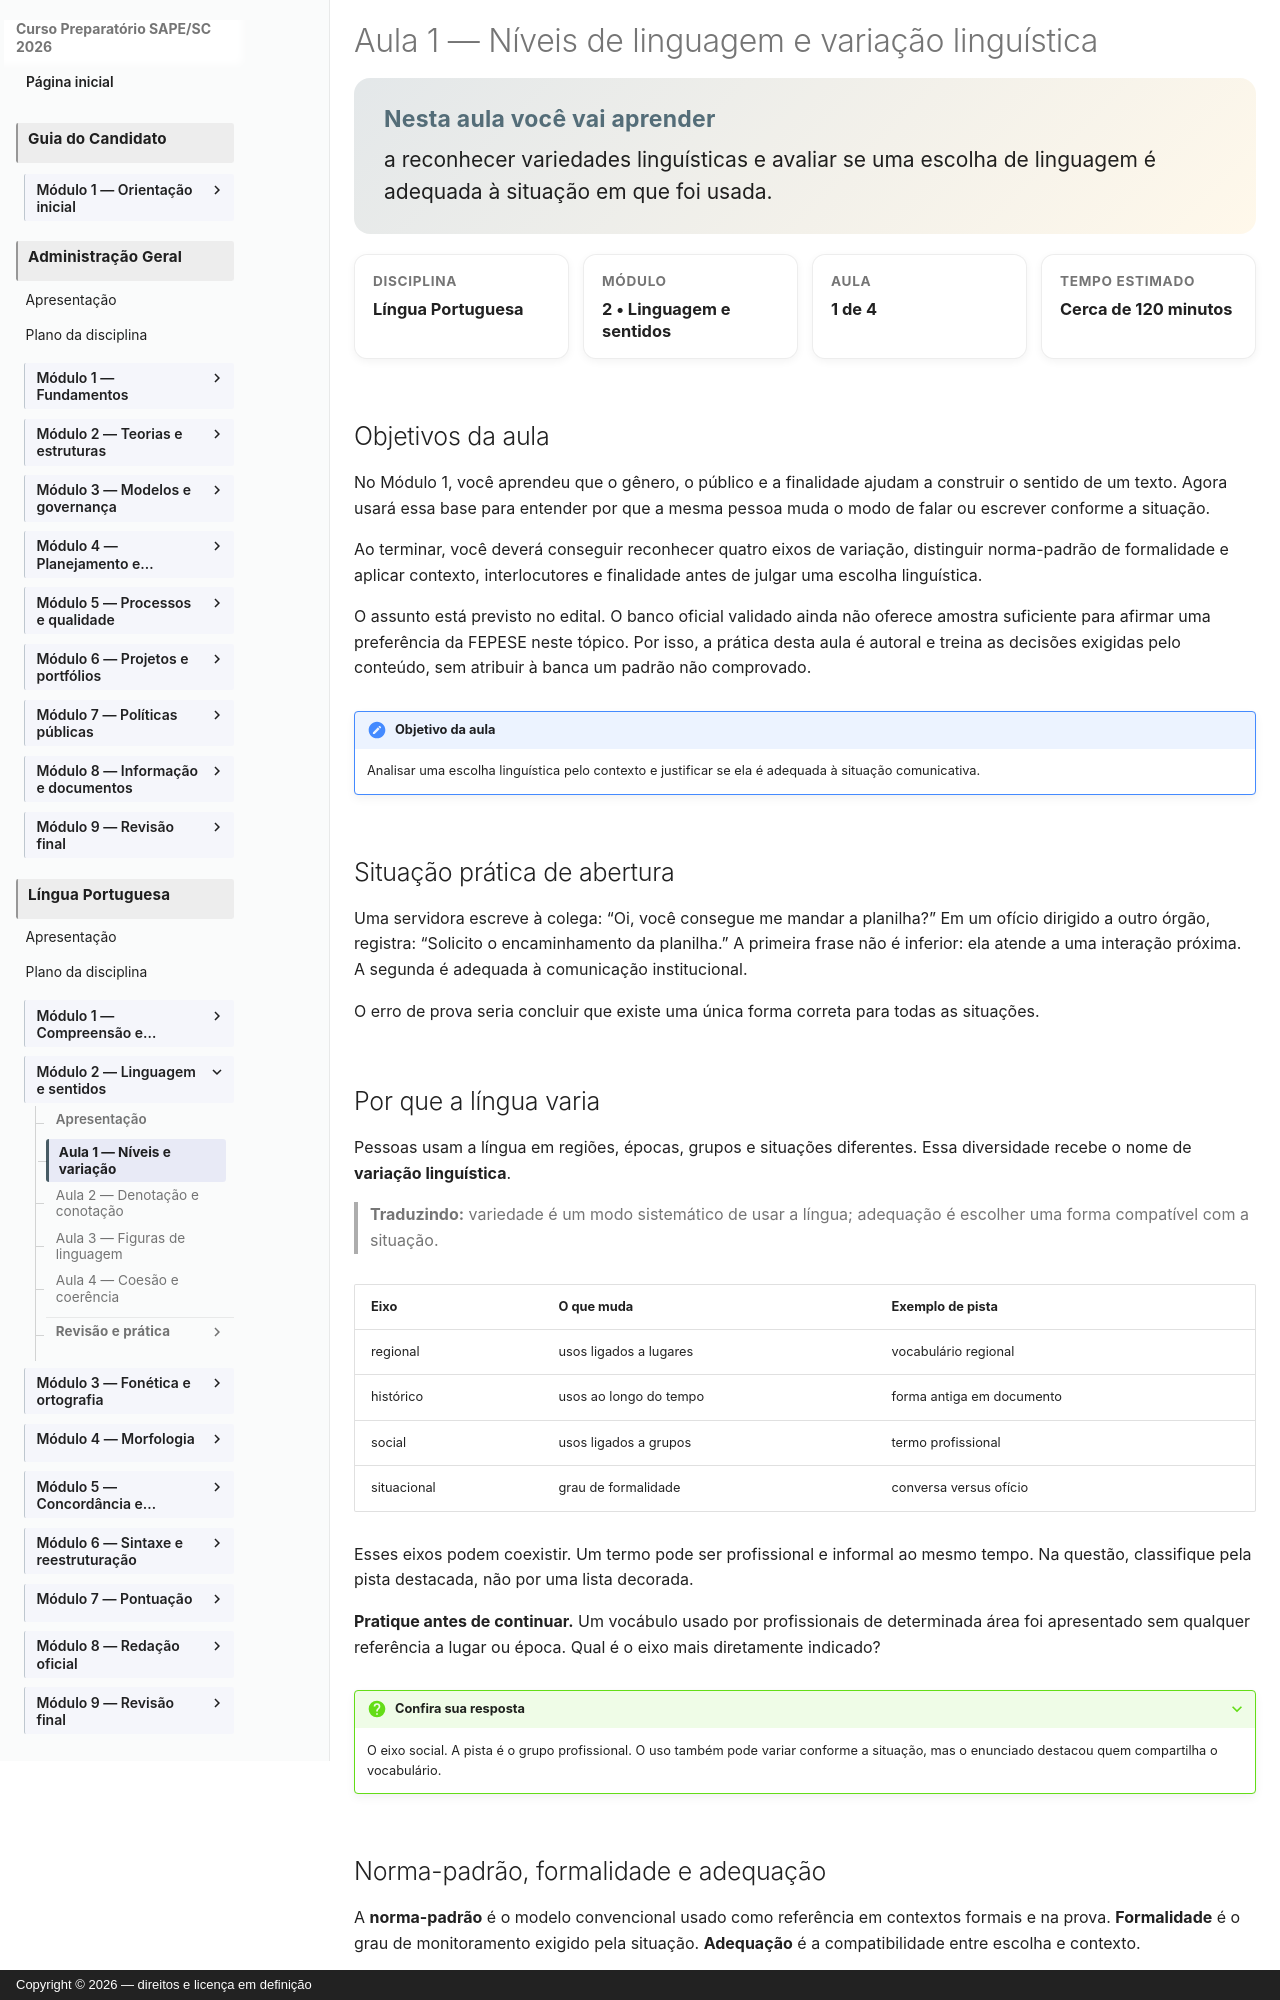

repository: vmedinax/curso-sape-sc-2026 · page: 01-portugues/modulo-02-aula-01-niveis-variacao/index.html · generator: mkdocs · copyright: Copyright © 2026 — direitos e licença em definição

---
id: portugues-modulo-02-aula-01
title: "Aula 1 — Níveis de linguagem e variação linguística"
description: "Como avaliar a adequação linguística a partir da situação comunicativa."
discipline: 01-portugues
module: 2
lesson: 1
status: draft
edital_refs:
  - anexo-2-lingua-portuguesa-niveis-e-variacao-linguistica
prerequisites:
  - portugues-modulo-01-aula-06
estimated_minutes: 120
authors:
  - Equipe do Curso SAPE/SC
reviewers: []
last_reviewed: 2026-08-04
sources:
  - "Edital SAPE/SC nº 001/2026, Anexo 2, p. 27"
tags:
  - variacao-linguistica
  - adequacao
  - norma-padrao
  - registro
---

# Aula 1 — Níveis de linguagem e variação linguística

<section class="lesson-goal">
  <h2>Nesta aula você vai aprender</h2>
  <p>a reconhecer variedades linguísticas e avaliar se uma escolha de linguagem é adequada à situação em que foi usada.</p>
</section>

<div class="lesson-meta-grid">
  <div class="lesson-meta-card"><span>Disciplina</span><strong>Língua Portuguesa</strong></div>
  <div class="lesson-meta-card"><span>Módulo</span><strong>2 • Linguagem e sentidos</strong></div>
  <div class="lesson-meta-card"><span>Aula</span><strong>1 de 4</strong></div>
  <div class="lesson-meta-card"><span>Tempo estimado</span><strong>Cerca de 120 minutos</strong></div>
</div>

## Objetivos da aula

No Módulo 1, você aprendeu que o gênero, o público e a finalidade ajudam a construir o sentido de um texto. Agora usará essa base para entender por que a mesma pessoa muda o modo de falar ou escrever conforme a situação.

Ao terminar, você deverá conseguir reconhecer quatro eixos de variação, distinguir norma-padrão de formalidade e aplicar contexto, interlocutores e finalidade antes de julgar uma escolha linguística.

O assunto está previsto no edital. O banco oficial validado ainda não oferece amostra suficiente para afirmar uma preferência da FEPESE neste tópico. Por isso, a prática desta aula é autoral e treina as decisões exigidas pelo conteúdo, sem atribuir à banca um padrão não comprovado.

!!! note "Objetivo da aula"
    Analisar uma escolha linguística pelo contexto e justificar se ela é adequada à situação comunicativa.

## Situação prática de abertura

Uma servidora escreve à colega: “Oi, você consegue me mandar a planilha?” Em um ofício dirigido a outro órgão, registra: “Solicito o encaminhamento da planilha.” A primeira frase não é inferior: ela atende a uma interação próxima. A segunda é adequada à comunicação institucional.

O erro de prova seria concluir que existe uma única forma correta para todas as situações.
